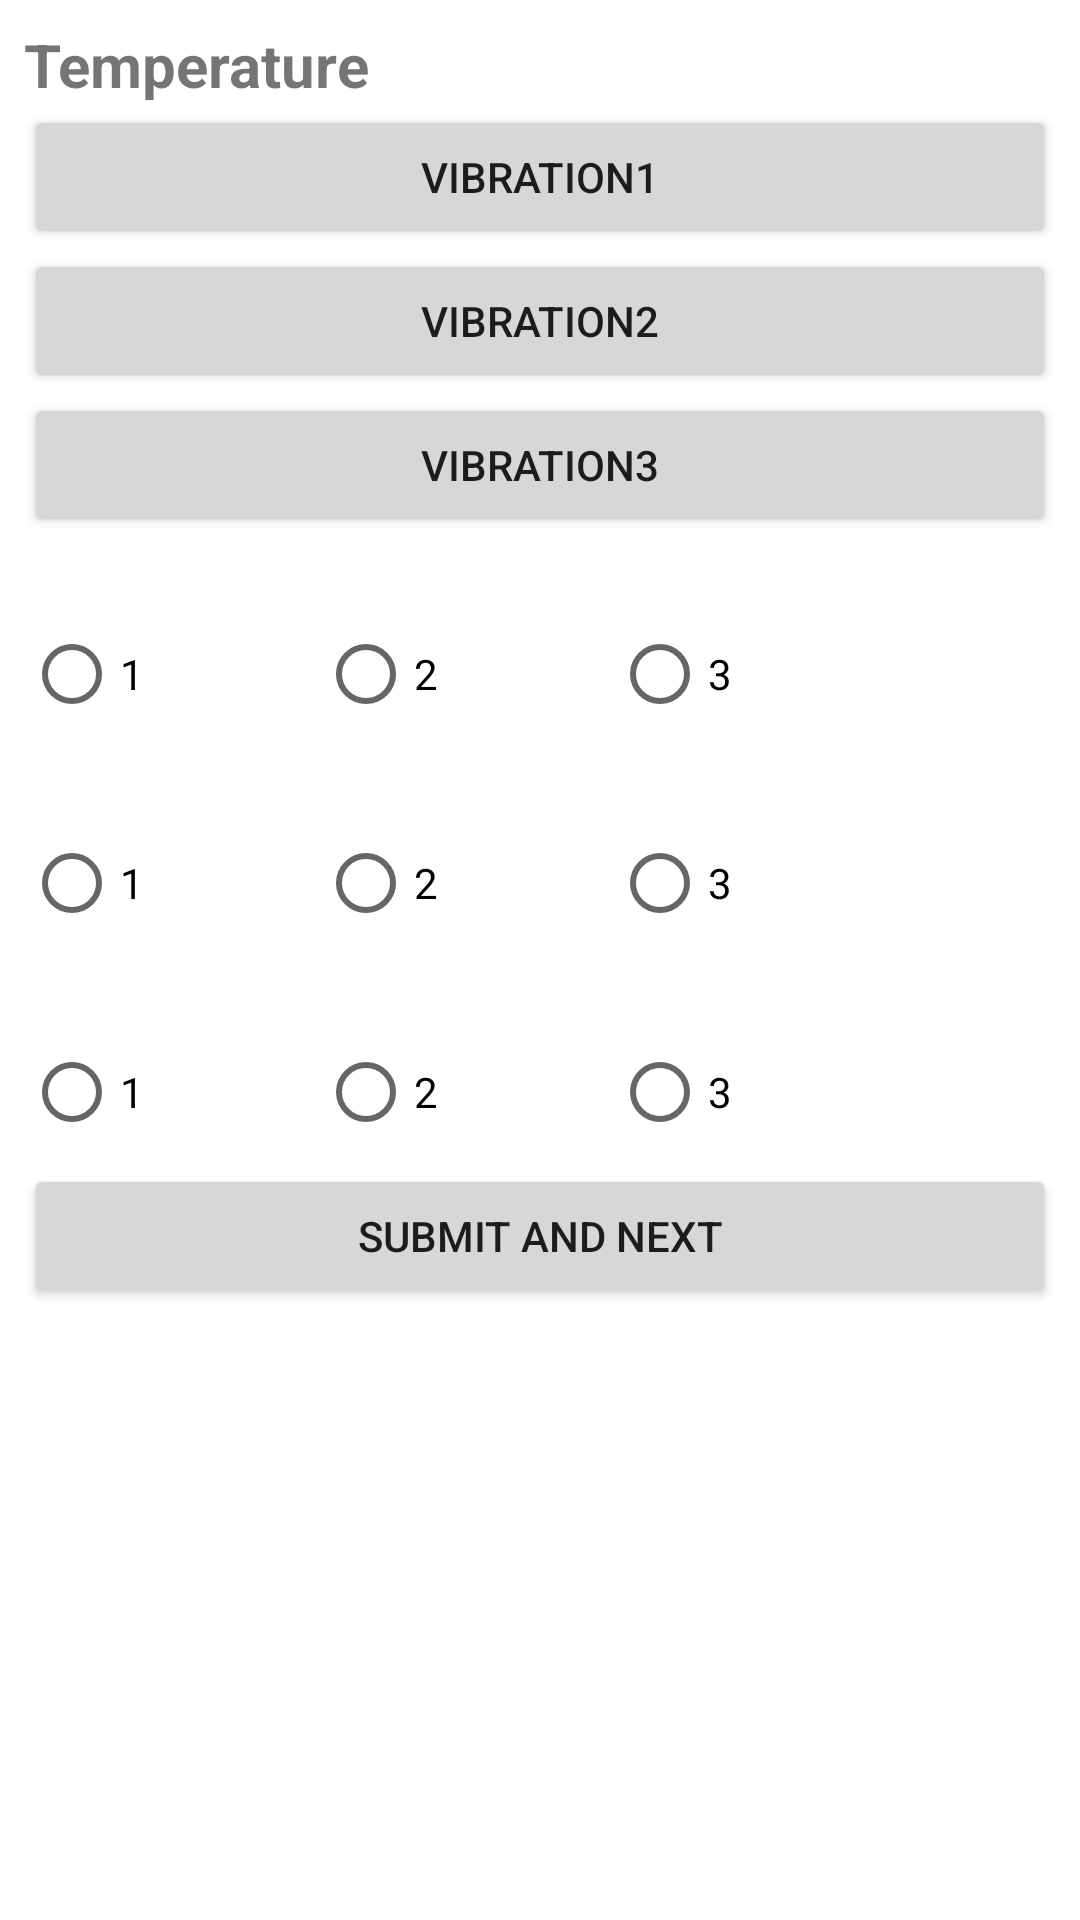

Produce the Android XML layout that renders to this screen, including the resource entries it uses.
<!-- AndroidManifest.xml: application theme Theme.WeatherTactonExperiment -->
<!-- res/layout/estimation_fragment.xml -->
<?xml version="1.0" encoding="utf-8"?>
<LinearLayout
    xmlns:android="http://schemas.android.com/apk/res/android"
    xmlns:app="http://schemas.android.com/apk/res-auto"
    xmlns:tools="http://schemas.android.com/tools"
    android:layout_width="match_parent"
    android:layout_height="match_parent"
    android:orientation="vertical"
    android:padding="8dp"
    tools:context="com.example.weathertactonexperiment.EstimationFragment">


    <TextView
        android:id="@+id/e1_title"
        android:layout_width="match_parent"
        android:layout_height="wrap_content"
        android:text="Temperature"
        android:textSize="20sp"
        android:textStyle="bold" />

    <Button
        android:id="@+id/e1b1"
        android:layout_width="match_parent"
        android:layout_height="wrap_content"
        android:hapticFeedbackEnabled="false"
        android:soundEffectsEnabled="false"
        android:text="vibration1" />

    <Button
        android:id="@+id/e1b2"
        android:layout_width="match_parent"
        android:layout_height="wrap_content"
        android:hapticFeedbackEnabled="false"
        android:soundEffectsEnabled="false"
        android:text="vibration2" />

    <Button
        android:id="@+id/e1b3"
        android:layout_width="match_parent"
        android:layout_height="wrap_content"
        android:hapticFeedbackEnabled="false"
        android:soundEffectsEnabled="false"
        android:text="vibration3" />


    <TextView
        android:id="@+id/textView_high"
        android:layout_width="match_parent"
        android:layout_height="wrap_content"
        android:textSize="16sp" />

    <RadioGroup
        android:id="@+id/radio_group_high"
        android:layout_width="match_parent"
        android:layout_height="wrap_content"
        android:orientation="horizontal">

        <RadioButton
            android:id="@+id/radio_button_high_1"
            android:layout_width="wrap_content"
            android:layout_height="wrap_content"
            android:layout_marginEnd="50dp"
            android:text="1" />

        <RadioButton
            android:id="@+id/radio_button_high_2"
            android:layout_width="wrap_content"
            android:layout_height="wrap_content"
            android:layout_marginEnd="50dp"
            android:text="2" />

        <RadioButton
            android:id="@+id/radio_button_high_3"
            android:layout_width="wrap_content"
            android:layout_height="wrap_content"
            android:text="3" />
    </RadioGroup>

    <TextView
        android:id="@+id/textView_medium"
        android:layout_width="match_parent"
        android:layout_height="wrap_content"
        android:textSize="16sp" />

    <RadioGroup
        android:id="@+id/radio_group_medium"
        android:layout_width="match_parent"
        android:layout_height="wrap_content"
        android:orientation="horizontal">

        <RadioButton
            android:id="@+id/radio_button_medium_1"
            android:layout_width="wrap_content"
            android:layout_height="wrap_content"
            android:layout_marginEnd="50dp"
            android:text="1" />

        <RadioButton
            android:id="@+id/radio_button_medium_2"
            android:layout_width="wrap_content"
            android:layout_height="wrap_content"
            android:layout_marginEnd="50dp"
            android:text="2" />

        <RadioButton
            android:id="@+id/radio_button_medium_3"
            android:layout_width="wrap_content"
            android:layout_height="wrap_content"
            android:text="3" />
    </RadioGroup>

    <TextView
        android:id="@+id/textView_low"
        android:layout_width="match_parent"
        android:layout_height="wrap_content"
        android:textSize="16sp" />

    <RadioGroup
        android:id="@+id/radio_group_low"
        android:layout_width="match_parent"
        android:layout_height="wrap_content"
        android:orientation="horizontal">

        <RadioButton
            android:id="@+id/radio_button_low_1"
            android:layout_width="wrap_content"
            android:layout_height="wrap_content"
            android:layout_marginEnd="50dp"
            android:text="1" />

        <RadioButton
            android:id="@+id/radio_button_low_2"
            android:layout_width="wrap_content"
            android:layout_height="wrap_content"
            android:layout_marginEnd="50dp"
            android:text="2" />

        <RadioButton
            android:id="@+id/radio_button_low_3"
            android:layout_width="wrap_content"
            android:layout_height="wrap_content"
            android:text="3" />
    </RadioGroup>

    <Button
        android:id="@+id/e1_submit_button"
        android:layout_width="match_parent"
        android:layout_height="wrap_content"
        android:text="submit and next" />

    <TextView
        android:id="@+id/e1_warnmsg"
        android:layout_width="match_parent"
        android:layout_height="100dp"
        android:textColor="#F10101"
        android:textSize="20sp" />

</LinearLayout>
<!-- resources referenced by this layout -->
<resources>
  <style name="Theme.WeatherTactonExperiment" parent="Theme.MaterialComponents.DayNight.DarkActionBar">
          
          <item name="colorPrimary">@color/purple_500</item>
          <item name="colorPrimaryVariant">@color/purple_700</item>
          <item name="colorOnPrimary">@color/white</item>
          
          <item name="colorSecondary">@color/teal_200</item>
          <item name="colorSecondaryVariant">@color/teal_700</item>
          <item name="colorOnSecondary">@color/black</item>
          
          <item name="android:statusBarColor" tools:targetApi="l">?attr/colorPrimaryVariant</item>
          
      </style>
  <!-- not gathered from this repository: default colours our renderer supplied (Android Studio template values) -->
  <color name="purple_500">#FF6200EE</color>
  <color name="purple_700">#FF3700B3</color>
  <color name="teal_200">#FF03DAC5</color>
  <color name="teal_700">#FF018786</color>
  <color name="black">#FF000000</color>
  <color name="white">#FFFFFFFF</color>
</resources>
